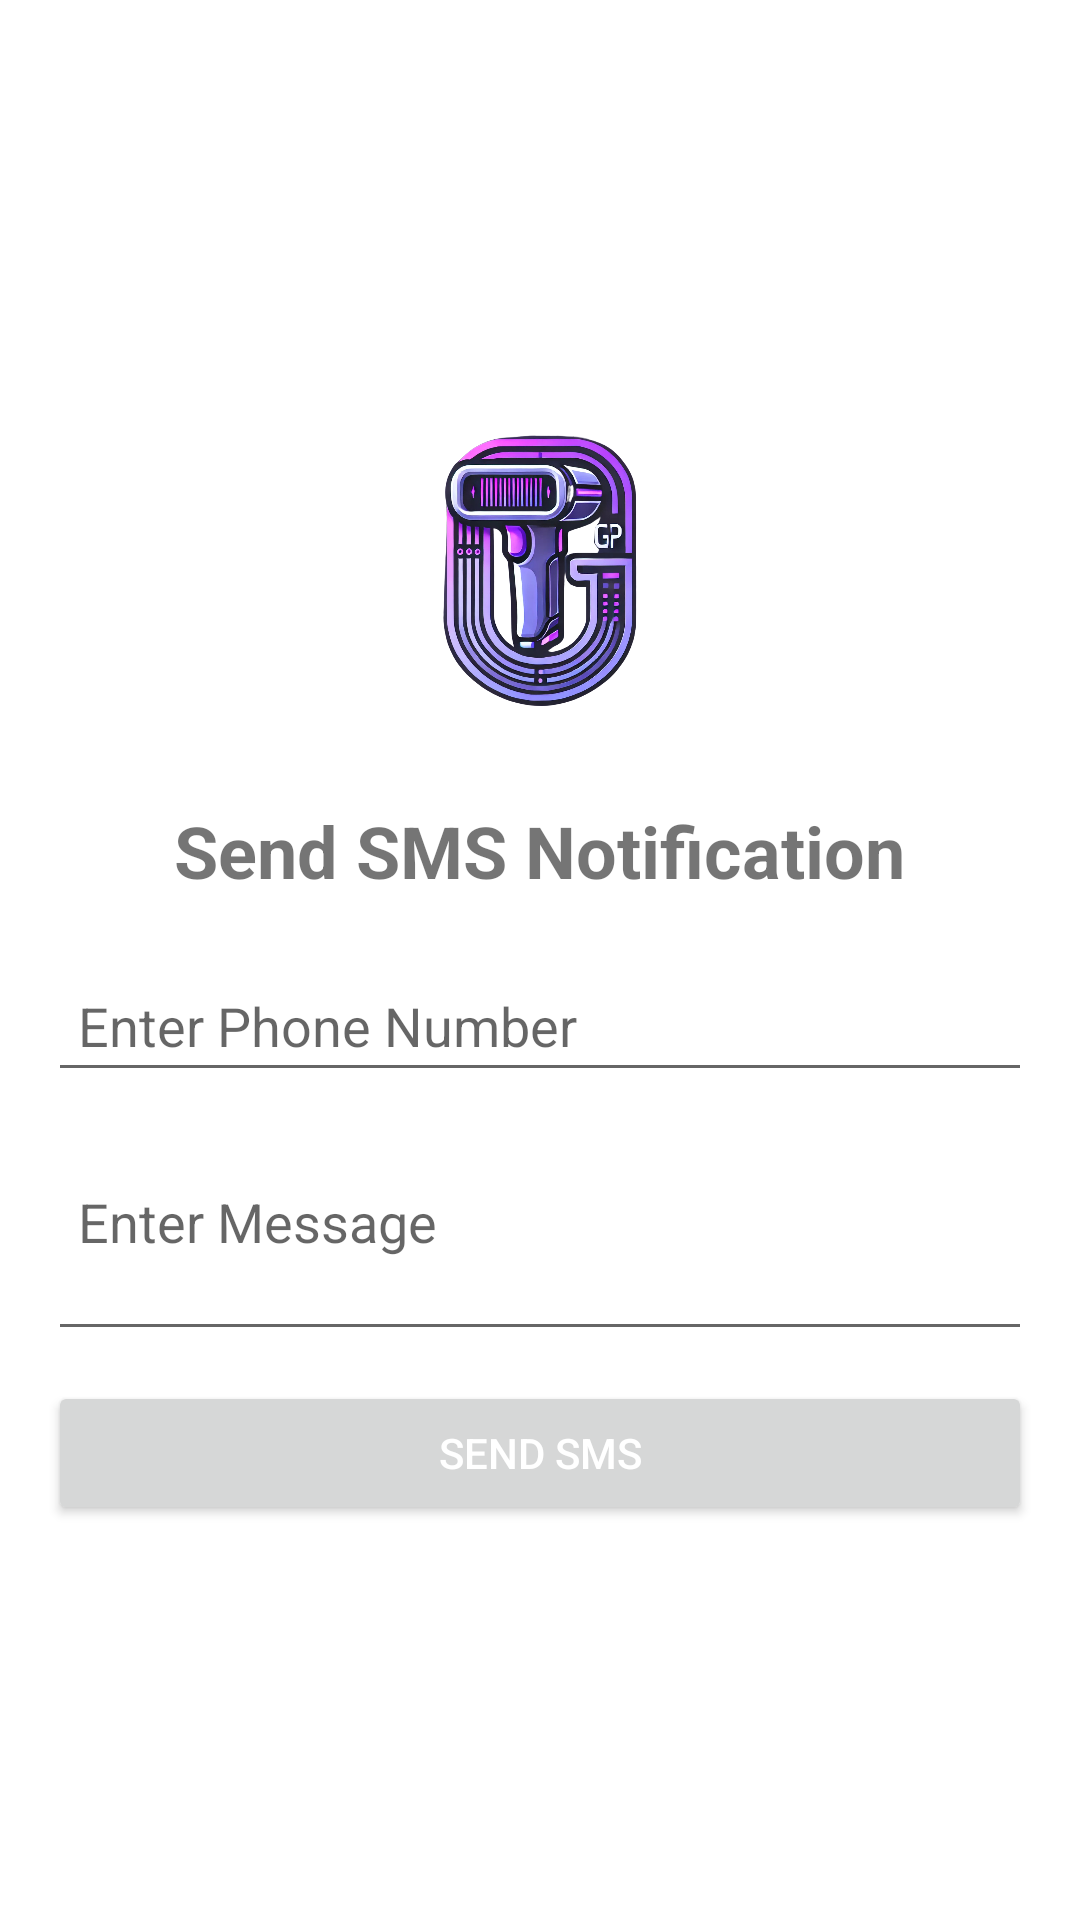

Reconstruct the res/layout file that produces this screen, plus the resources it refers to.
<!-- AndroidManifest.xml: application theme Theme.InventoryMApp -->
<!-- res/layout/activity_sms.xml -->
<?xml version="1.0" encoding="utf-8"?>
<LinearLayout xmlns:android="http://schemas.android.com/apk/res/android"
    xmlns:tools="http://schemas.android.com/tools"
    android:layout_width="match_parent"
    android:layout_height="match_parent"
    android:gravity="center"
    android:orientation="vertical"
    android:padding="16dp">

    
    <ImageView
        android:id="@+id/imgLogo"
        android:layout_width="120dp"
        android:layout_height="120dp"
        android:layout_marginBottom="16dp"
        android:contentDescription="App Logo"
        android:src="@drawable/logo" />

    
    <TextView
        android:layout_width="wrap_content"
        android:layout_height="wrap_content"
        android:layout_marginBottom="20dp"
        android:text="Send SMS Notification"
        android:textSize="24sp"
        android:textStyle="bold"
        tools:text="Send SMS Notification" />

    
    <EditText
        android:id="@+id/etPhoneNumber"
        android:layout_width="match_parent"
        android:layout_height="wrap_content"
        android:hint="Enter Phone Number"
        android:inputType="phone"
        android:maxLength="12"
        android:padding="10dp"
        tools:text="123-456-7890" />

    
    <EditText
        android:id="@+id/etMessage"
        android:layout_width="match_parent"
        android:layout_height="wrap_content"
        android:hint="Enter Message"
        android:inputType="textMultiLine"
        android:minLines="3"
        android:padding="10dp"
        tools:text="Reminder: Your inventory is running low!" />

    
    <Button
        android:id="@+id/btnSendSMS"
        android:layout_width="match_parent"
        android:layout_height="wrap_content"
        android:layout_marginTop="10dp"
        android:text="Send SMS"
        android:textColor="@android:color/white" />

</LinearLayout>
<!-- resources referenced by this layout -->
<resources>
  <!-- drawable logo: png bitmap (drawable, 576480 bytes) -->
  <style name="Theme.InventoryMApp" parent="Theme.MaterialComponents.Light.NoActionBar">
          
          <item name="android:windowBackground">@android:color/white</item>
  
          
          <item name="android:windowIsTranslucent">false</item>
          <item name="android:windowIsFloating">false</item>
  
          
          <item name="android:elevation">0dp</item>
  
          
          <item name="colorPrimary">#673AB7</item>
          <item name="colorPrimaryVariant">#512DA8</item>
          <item name="colorOnPrimary">@android:color/white</item>
  
          
          <item name="android:statusBarColor">@android:color/white</item>
      </style>
</resources>
